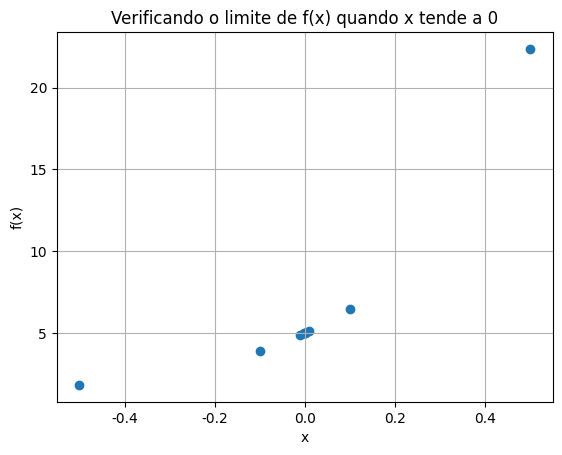

The script that saved this image:
import math
import matplotlib as mpl
import matplotlib.pyplot as plt

def f ( x ):
  return ( math.exp( 5 * x ) - 1 ) / x

x = [ 0.5, 0.1, 0.01, 0.001, 0.0001, -0.0001, -0.001, -0.01, -0.1, -0.5 ]
y = []

for i in range( len( x ) ):
  y.append( f ( x[ i ] ) )

print( 'x      | y = f(x)' )
print( '-----------------' )

for i in range( len( x ) ):
  print( '{:.4f} | {:.6f}'.format( x[ i ], y[ i ] ) )

mpl.rcParams.update({
  'font.family': 'Times New Roman',
  'font.size': 10
})

plt.scatter( x, y )
plt.title( 'Verificando o limite de f(x) quando x tende a 0' )
plt.ylabel( 'f(x)' )
plt.xlabel( 'x' )
plt.grid()
plt.show()